Run: headless pygame with SDL's dummy video driver; simulated clock (each Clock.tick advances the game by its frame time, no real sleeping); random seed 0; keys injected as events and as key.get_pressed() state; mouse plan: one left click at the window centre at the start of phase 2, then a move to the lower-right quarter at the start of phase 3.
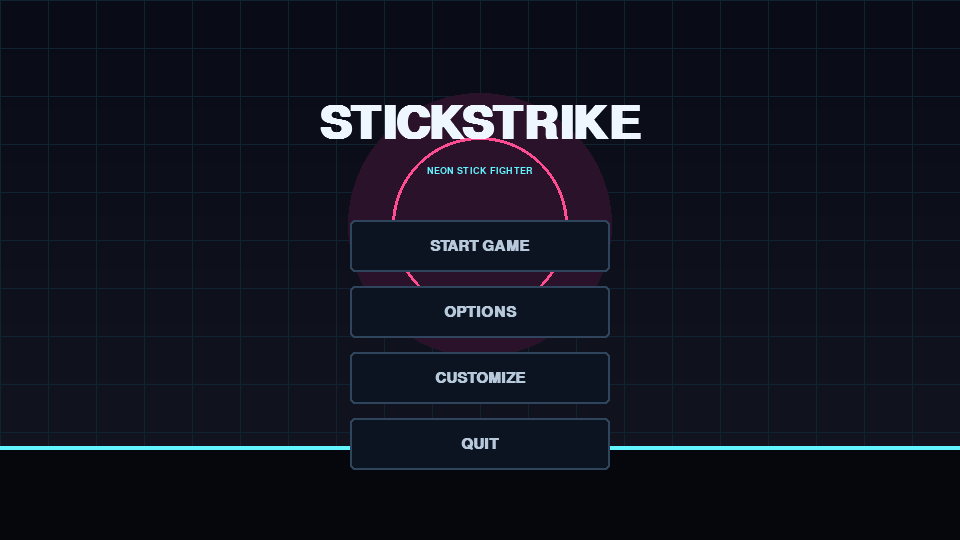
Frame 1 of 4 · flips 1–60 · no input
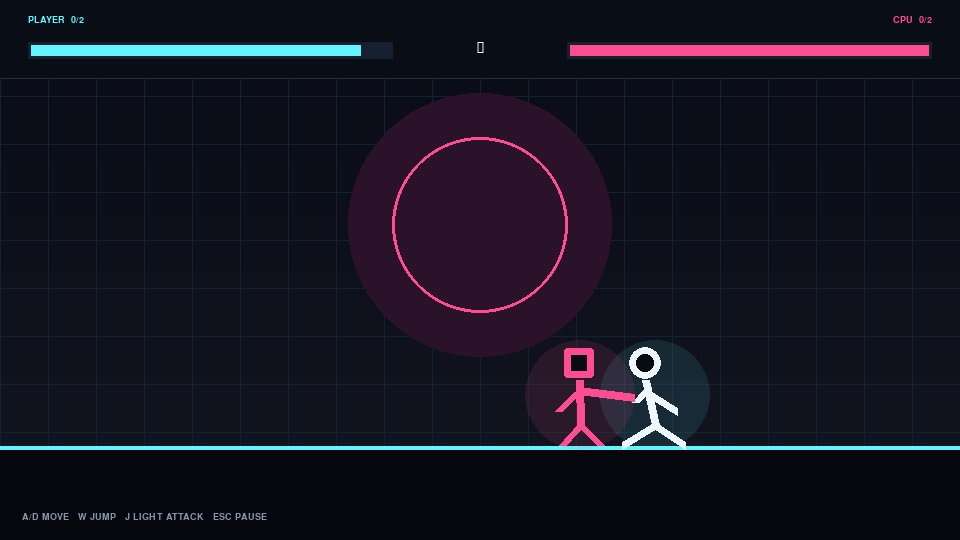
Frame 2 of 4 · flips 61–180 · clicked the window centre · tapped SPACE, RETURN · held RIGHT (→), D
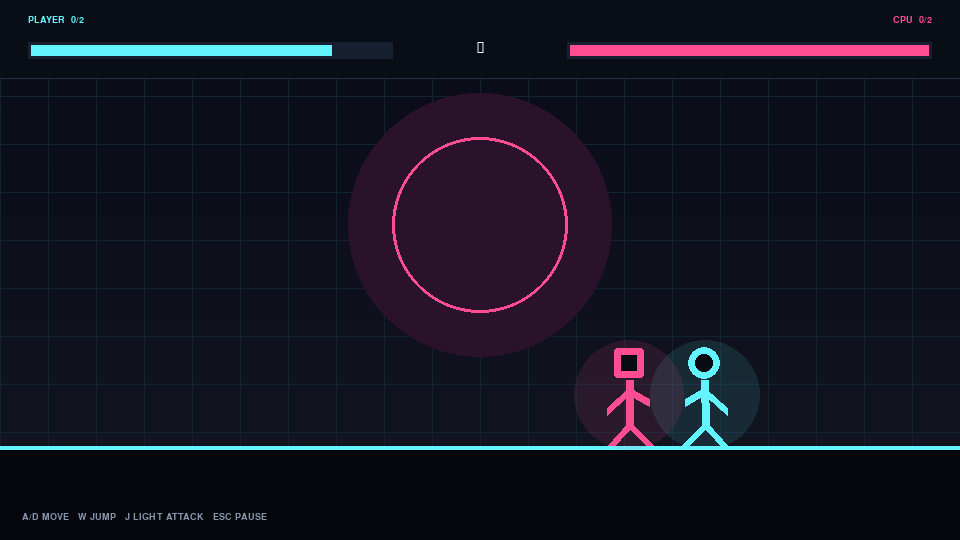
Frame 3 of 4 · flips 181–300 · moved the mouse to the lower-right quarter · held DOWN (↓), S
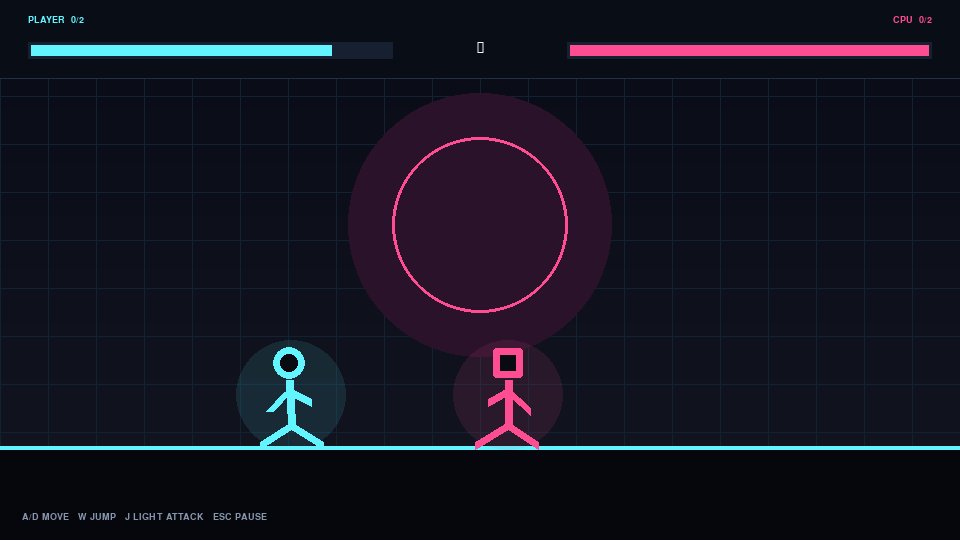
Frame 4 of 4 · flips 301–420 · held LEFT (←), A, UP (↑), W

The pygame program that drew these frames:

import math
import random
import pygame

WIDTH, HEIGHT, FLOOR, FPS = 960, 540, 445, 60
WHITE, CYAN, PINK = (238, 247, 255), (99, 245, 255), (255, 77, 145)
PALETTE = [(99, 245, 255), (255, 77, 145), (255, 211, 78), (139, 255, 129), (181, 128, 255), (255, 126, 75)]
DIFFICULTIES = [("EASY", 0.010, 2.4, 6), ("NORMAL", 0.018, 3.4, 8), ("HARD", 0.030, 4.5, 10)]


class Fighter:
    def __init__(self, x, color, facing, style=None):
        self.spawn_x, self.color, self.spawn_facing = x, color, facing
        self.style = style or {"head": 0, "aura": True, "band": False}
        self.reset()

    def reset(self):
        self.x, self.y, self.vx, self.vy = float(self.spawn_x), float(FLOOR), 0.0, 0.0
        self.hp, self.facing, self.attack_timer = 100, self.spawn_facing, 0
        self.attack_hit, self.hurt_timer = False, 0

    @property
    def grounded(self): return self.y >= FLOOR

    def jump(self):
        if self.grounded and self.hurt_timer <= 0: self.vy = -13.5

    def attack(self):
        if self.attack_timer <= 0 and self.hurt_timer <= 0:
            self.attack_timer, self.attack_hit = 20, False

    def update(self):
        self.vy += 0.72; self.x += self.vx; self.y += self.vy; self.vx *= 0.76
        if self.y >= FLOOR: self.y, self.vy = FLOOR, 0
        self.x = max(55, min(WIDTH - 55, self.x))
        self.attack_timer, self.hurt_timer = max(0, self.attack_timer - 1), max(0, self.hurt_timer - 1)

    def try_hit(self, target, damage):
        if 6 < self.attack_timer < 13 and not self.attack_hit and abs(self.x-target.x) < 92 and abs(self.y-target.y) < 65:
            self.attack_hit = True; target.hp = max(0, target.hp-damage); target.hurt_timer = 12
            target.vx, target.vy = self.facing*8, -3.5

    def draw(self, surface, ticks, preview=False):
        x, y = int(self.x), int(self.y)
        stride = math.sin(ticks*.018)*13 if self.grounded and abs(self.vx)>.3 else 0
        lean = -self.facing*10 if self.hurt_timer else self.vx*.6
        progress = 1-abs(self.attack_timer-10)/10 if self.attack_timer else 0
        punch = max(0, progress)*43
        color = WHITE if self.hurt_timer and (ticks//60)%2 else self.color
        def pt(dx, dy): return int(x+dx*self.facing), int(y+dy)
        if self.style["aura"]:
            aura = pygame.Surface((150, 150), pygame.SRCALPHA)
            pygame.draw.circle(aura, (*self.color, 26), (75, 75), 55)
            surface.blit(aura, (x-75, y-125))
        head = pt(lean, -82)
        if self.style["head"] == 0:
            pygame.draw.circle(surface, (8,11,18), head, 16); pygame.draw.circle(surface, color, head, 16, 7)
        elif self.style["head"] == 1:
            pygame.draw.rect(surface, (8,11,18), (head[0]-15,head[1]-15,30,30), border_radius=3)
            pygame.draw.rect(surface, color, (head[0]-15,head[1]-15,30,30), 7, border_radius=3)
        else:
            pygame.draw.polygon(surface, (8,11,18), [(head[0],head[1]-19),(head[0]+18,head[1]+15),(head[0]-18,head[1]+15)])
            pygame.draw.polygon(surface, color, [(head[0],head[1]-19),(head[0]+18,head[1]+15),(head[0]-18,head[1]+15)], 7)
        if self.style["band"]:
            pygame.draw.line(surface, PINK, pt(lean-18,-85), pt(lean+18,-85), 5)
            pygame.draw.line(surface, PINK, pt(lean-17,-85), pt(lean-32,-75), 4)
        for a,b in [((lean,-65),(0,-20)),((lean-1,-55),(20+punch,-43-punch*.12)),((lean-2,-53),(-22,-34)),((0,-20),(20+stride,0)),((0,-20),(-18-stride,0))]:
            pygame.draw.line(surface, color, pt(*a), pt(*b), 8)


class Button:
    def __init__(self, rect, text, action): self.rect, self.text, self.action = pygame.Rect(rect), text, action
    def draw(self, screen, font, mouse):
        hover = self.rect.collidepoint(mouse)
        pygame.draw.rect(screen, (18,31,48) if hover else (12,20,33), self.rect, border_radius=5)
        pygame.draw.rect(screen, CYAN if hover else (47,69,94), self.rect, 2, border_radius=5)
        label = font.render(self.text, True, WHITE if hover else (184,201,219))
        screen.blit(label, label.get_rect(center=self.rect.center))


def background(screen):
    screen.fill((7,12,23))
    for y in range(HEIGHT):
        shade = int(9+y/HEIGHT*10); pygame.draw.line(screen,(shade,shade+3,shade+14),(0,y),(WIDTH,y))
    for x in range(0,WIDTH,48): pygame.draw.line(screen,(17,34,50),(x,0),(x,HEIGHT))
    for y in range(0,HEIGHT,48): pygame.draw.line(screen,(17,34,50),(0,y),(WIDTH,y))
    pygame.draw.circle(screen,(42,18,42),(WIDTH//2,225),132); pygame.draw.circle(screen,PINK,(WIDTH//2,225),88,3)
    pygame.draw.rect(screen,(5,7,13),(0,FLOOR+3,WIDTH,HEIGHT-FLOOR)); pygame.draw.line(screen,CYAN,(0,FLOOR+2),(WIDTH,FLOOR+2),4)


def centered(screen, font, text, y, color=WHITE):
    img=font.render(text,True,color); screen.blit(img,img.get_rect(center=(WIDTH//2,y)))


def hud(screen, player, enemy, font, small, wins, target):
    pygame.draw.rect(screen,(9,13,22),(0,0,WIDTH,78)); pygame.draw.line(screen,(34,48,71),(0,78),(WIDTH,78))
    screen.blit(small.render(f"PLAYER  {wins[0]}/{target}",True,player.color),(28,15))
    e=small.render(f"CPU  {wins[1]}/{target}",True,enemy.color); screen.blit(e,(WIDTH-28-e.get_width(),15))
    pygame.draw.rect(screen,(23,32,49),(28,42,365,17)); pygame.draw.rect(screen,player.color,(31,45,int(359*player.hp/100),11))
    pygame.draw.rect(screen,(23,32,49),(WIDTH-393,42,365,17)); ew=int(359*enemy.hp/100); pygame.draw.rect(screen,enemy.color,(WIDTH-31-ew,45,ew,11))
    inf=font.render("∞",True,WHITE); screen.blit(inf,inf.get_rect(center=(WIDTH//2,48)))


def main():
    pygame.init(); screen=pygame.display.set_mode((WIDTH,HEIGHT)); pygame.display.set_caption("STICKSTRIKE")
    clock=pygame.time.Clock(); title=pygame.font.SysFont("arialblack",68,bold=True); large=pygame.font.SysFont("arialblack",34,bold=True)
    font=pygame.font.SysFont("arial",22,bold=True); small=pygame.font.SysFont("consolas",14,bold=True)
    state, difficulty, rounds, color_index = "menu", 1, 2, 0
    style={"head":0,"aura":True,"band":False}; wins=[0,0]; round_done=False; result_timer=0
    player=Fighter(245,PALETTE[color_index],1,style); enemy=Fighter(715,PINK,-1,{"head":1,"aura":True,"band":False})

    def new_match():
        nonlocal wins, round_done, result_timer, player, enemy
        wins=[0,0]; round_done=False; result_timer=0
        player=Fighter(245,PALETTE[color_index],1,style); enemy=Fighter(715,PINK,-1,{"head":1,"aura":True,"band":False})

    running=True
    while running:
        mouse=pygame.mouse.get_pos(); click=None
        for event in pygame.event.get():
            if event.type==pygame.QUIT: running=False
            elif event.type==pygame.MOUSEBUTTONDOWN and event.button==1: click=event.pos
            elif event.type==pygame.KEYDOWN:
                if event.key==pygame.K_ESCAPE:
                    state="pause" if state=="game" else ("game" if state=="pause" else "menu")
                if state=="game" and not round_done:
                    if event.key in (pygame.K_w,pygame.K_UP): player.jump()
                    if event.key in (pygame.K_j,pygame.K_SPACE): player.attack()

        background(screen)
        buttons=[]
        if state=="menu":
            centered(screen,title,"STICKSTRIKE",125); centered(screen,small,"NEON STICK FIGHTER",170,CYAN)
            buttons=[Button((350,220,260,52),"START GAME","start"),Button((350,286,260,52),"OPTIONS","options"),Button((350,352,260,52),"CUSTOMIZE","custom"),Button((350,418,260,52),"QUIT","quit")]
        elif state=="options":
            centered(screen,large,"OPTIONS",95); centered(screen,font,"Difficulty",180,(160,178,201))
            centered(screen,large,DIFFICULTIES[difficulty][0],222,CYAN)
            centered(screen,font,"Rounds to win",300,(160,178,201)); centered(screen,large,str(rounds),342,PINK)
            buttons=[Button((260,200,54,45),"<","diff-"),Button((646,200,54,45),">","diff+"),Button((350,375,115,45),"-","round-"),Button((495,375,115,45),"+","round+"),Button((350,455,260,45),"BACK","back")]
        elif state=="custom":
            centered(screen,large,"CUSTOMIZE FIGHTER",65)
            preview=Fighter(WIDTH//2,PALETTE[color_index],1,style); preview.y=330; preview.draw(screen,pygame.time.get_ticks(),True)
            centered(screen,font,"Color",370); 
            for i,c in enumerate(PALETTE):
                r=pygame.Rect(322+i*54,400,38,38); pygame.draw.circle(screen,c,r.center,16); pygame.draw.circle(screen,WHITE,r.center,19,3 if i==color_index else 1)
                if click and r.collidepoint(click): color_index=i
            head_names=["ROUND","SQUARE","TRIANGLE"]
            centered(screen,small,f"HEAD: {head_names[style['head']]}   AURA: {'ON' if style['aura'] else 'OFF'}   HEADBAND: {'ON' if style['band'] else 'OFF'}",475,(160,178,201))
            buttons=[Button((110,450,130,42),"HEAD","head"),Button((110,498,130,32),"AURA","aura"),Button((720,450,130,42),"HEADBAND","band"),Button((720,498,130,32),"BACK","back")]
        elif state in ("game","pause"):
            if state=="game" and not round_done:
                keys=pygame.key.get_pressed(); direction=int(keys[pygame.K_d] or keys[pygame.K_RIGHT])-int(keys[pygame.K_a] or keys[pygame.K_LEFT])
                player.vx=max(-6,min(6,player.vx+direction*.85)); gap=player.x-enemy.x; player.facing=1 if enemy.x>player.x else -1; enemy.facing=1 if gap>0 else -1
                chance,speed,damage=DIFFICULTIES[difficulty][1:]
                if abs(gap)>82 and enemy.hurt_timer<=0: enemy.vx=max(-speed,min(speed,enemy.vx+(1 if gap>0 else -1)*.42))
                if abs(gap)<86 and enemy.attack_timer<=0 and enemy.hurt_timer<=0 and random.random()<chance: enemy.attack()
                player.update(); enemy.update(); player.try_hit(enemy,10); enemy.try_hit(player,damage)
                if player.hp<=0 or enemy.hp<=0:
                    round_done=True; result_timer=pygame.time.get_ticks(); wins[0 if player.hp>0 else 1]+=1
            player.draw(screen,pygame.time.get_ticks()); enemy.draw(screen,pygame.time.get_ticks()); hud(screen,player,enemy,font,small,wins,rounds)
            screen.blit(small.render("A/D MOVE   W JUMP   J LIGHT ATTACK   ESC PAUSE",True,(135,150,173)),(22,HEIGHT-28))
            if round_done:
                match_over=max(wins)>=rounds; centered(screen,title,"YOU WIN" if wins[0]>wins[1] else "K.O.",260)
                buttons=[Button((350,330,260,48),"MAIN MENU" if match_over else "NEXT ROUND","menu" if match_over else "next")]
            if state=="pause":
                shade=pygame.Surface((WIDTH,HEIGHT),pygame.SRCALPHA); shade.fill((2,5,10,210)); screen.blit(shade,(0,0)); centered(screen,large,"PAUSED",180)
                buttons=[Button((350,240,260,50),"RESUME","resume"),Button((350,305,260,50),"RESTART MATCH","restart"),Button((350,370,260,50),"MAIN MENU","menu")]

        for b in buttons:
            b.draw(screen,font,mouse)
            if click and b.rect.collidepoint(click):
                a=b.action
                if a=="start": new_match(); state="game"
                elif a=="options": state="options"
                elif a=="custom": state="custom"
                elif a=="back" or a=="menu": state="menu"
                elif a=="quit": running=False
                elif a=="diff-": difficulty=(difficulty-1)%len(DIFFICULTIES)
                elif a=="diff+": difficulty=(difficulty+1)%len(DIFFICULTIES)
                elif a=="round-": rounds=max(1,rounds-1)
                elif a=="round+": rounds=min(5,rounds+1)
                elif a=="head": style["head"]=(style["head"]+1)%3
                elif a=="aura": style["aura"]=not style["aura"]
                elif a=="band": style["band"]=not style["band"]
                elif a=="resume": state="game"
                elif a=="restart": new_match(); state="game"
                elif a=="next": player.reset(); enemy.reset(); round_done=False
        pygame.display.flip(); clock.tick(FPS)
    pygame.quit()

if __name__=="__main__": main()
